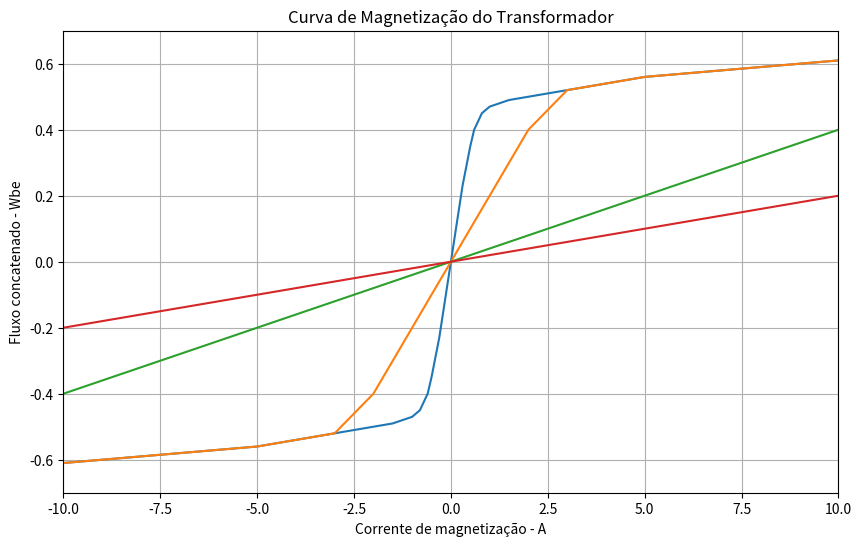

This chart was generated by the following Python code:
# Curva de magnetização do Tranformador
import numpy as np
import matplotlib.pyplot as plt




# Primeira curva de magnetização
imp = np.array([0,
               0.3,
               0.5,
               0.6,
               0.8,
               0.9,
               1.0,
               1.5,
               2,
               3,
               4,
               5,
               6,
               7,
               8,
               9,
               10,
               20])

lambp = np.array([0,
                 0.23,
                 0.35,
                 0.40,
                 0.45,
                 0.46,
                 0.47,
                 0.49,
                 0.50,
                 0.52,
                 0.54,
                 0.56,
                 0.57,
                 0.58,
                 0.59,
                 0.60,
                 0.61,
                 0.70])


imn = -np.flip(imp)
lambn = -np.flip(lambp)

im = np.concatenate((imn,imp))
lambm = np.concatenate((lambn,lambp))




# Segunda Curva de magnetização

lambp2 = np.array([0,
                 0.06,
                 0.10,
                 0.12,
                 0.16,
                 0.18,
                 0.20,
                 0.30,
                 0.40,
                 0.52,
                 0.54,
                 0.56,
                 0.57,
                 0.58,
                 0.59,
                 0.60,
                 0.61,
                 0.70])

lambn2 = -np.flip(lambp2)
lambm2 = np.concatenate((lambn2,lambp2))



lambm3 = im*0.04 
lambm4 = im*0.02 



# Plotar a curva de magnetização
fig= plt.figure(figsize=(10,6))
plt.plot(im,lambm,im,lambm2,im,lambm3,im,lambm4)
plt.grid()
plt.xlim([-10,10])
plt.ylim([-0.7,0.7])
plt.title('Curva de Magnetização do Transformador')
plt.ylabel('Fluxo concatenado - Wbe')
plt.xlabel('Corrente de magnetização - A')
plt.show()